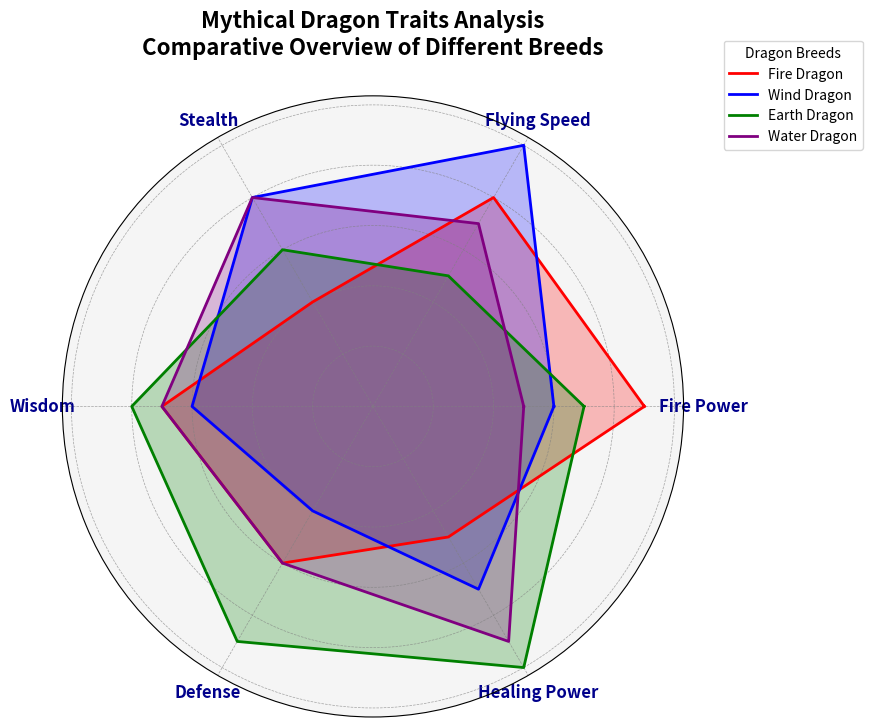

The matplotlib source for this figure:
import matplotlib.pyplot as plt
import numpy as np

# Backstory: A comprehensive analysis of different breeds of dragons based on their mythical traits.

# Dragon attributes
attributes = ['Fire Power', 'Flying Speed', 'Stealth', 'Wisdom', 'Defense', 'Healing Power']
n_attributes = len(attributes)

# Data for each dragon breed
fire_dragon = [9, 8, 4, 7, 6, 5]
wind_dragon = [6, 10, 8, 6, 4, 7]
earth_dragon = [7, 5, 6, 8, 9, 10]
water_dragon = [5, 7, 8, 7, 6, 9]

# Append the first value to close the radar chart
for dragon in [fire_dragon, wind_dragon, earth_dragon, water_dragon]:
    dragon += dragon[:1]

# Calculate angles for each attribute
angles = np.linspace(0, 2 * np.pi, n_attributes, endpoint=False).tolist()
angles += angles[:1]  # Complete the loop

# Set up the figure and axis for the radar chart
fig, ax = plt.subplots(figsize=(9, 9), subplot_kw=dict(polar=True))

# Plot each dragon's attribute data
colors = ['red', 'blue', 'green', 'purple']
dragon_names = ['Fire Dragon', 'Wind Dragon', 'Earth Dragon', 'Water Dragon']
dragon_data = [fire_dragon, wind_dragon, earth_dragon, water_dragon]

for idx, dragon in enumerate(dragon_data):
    ax.plot(angles, dragon, color=colors[idx], linewidth=2, linestyle='solid', label=dragon_names[idx])
    ax.fill(angles, dragon, color=colors[idx], alpha=0.25)

# Annotate the attributes
plt.xticks(angles[:-1], attributes, fontsize=12, fontweight='bold', color='darkblue')

# Customize the radar chart background and grid
ax.set_facecolor('whitesmoke')
ax.grid(color='gray', linestyle='--', linewidth=0.5, alpha=0.7)
ax.set_yticklabels([])

# Add legend outside the plot to avoid overlap
plt.legend(loc='upper right', bbox_to_anchor=(1.3, 1.1), title='Dragon Breeds', fontsize=10)

# Set the title with a line break for better readability
plt.title('Mythical Dragon Traits Analysis\nComparative Overview of Different Breeds', size=16, fontweight='bold', pad=30, color='black')

# Adjust layout to prevent text from being cut off
plt.tight_layout()

# Display the radar chart
plt.show()
